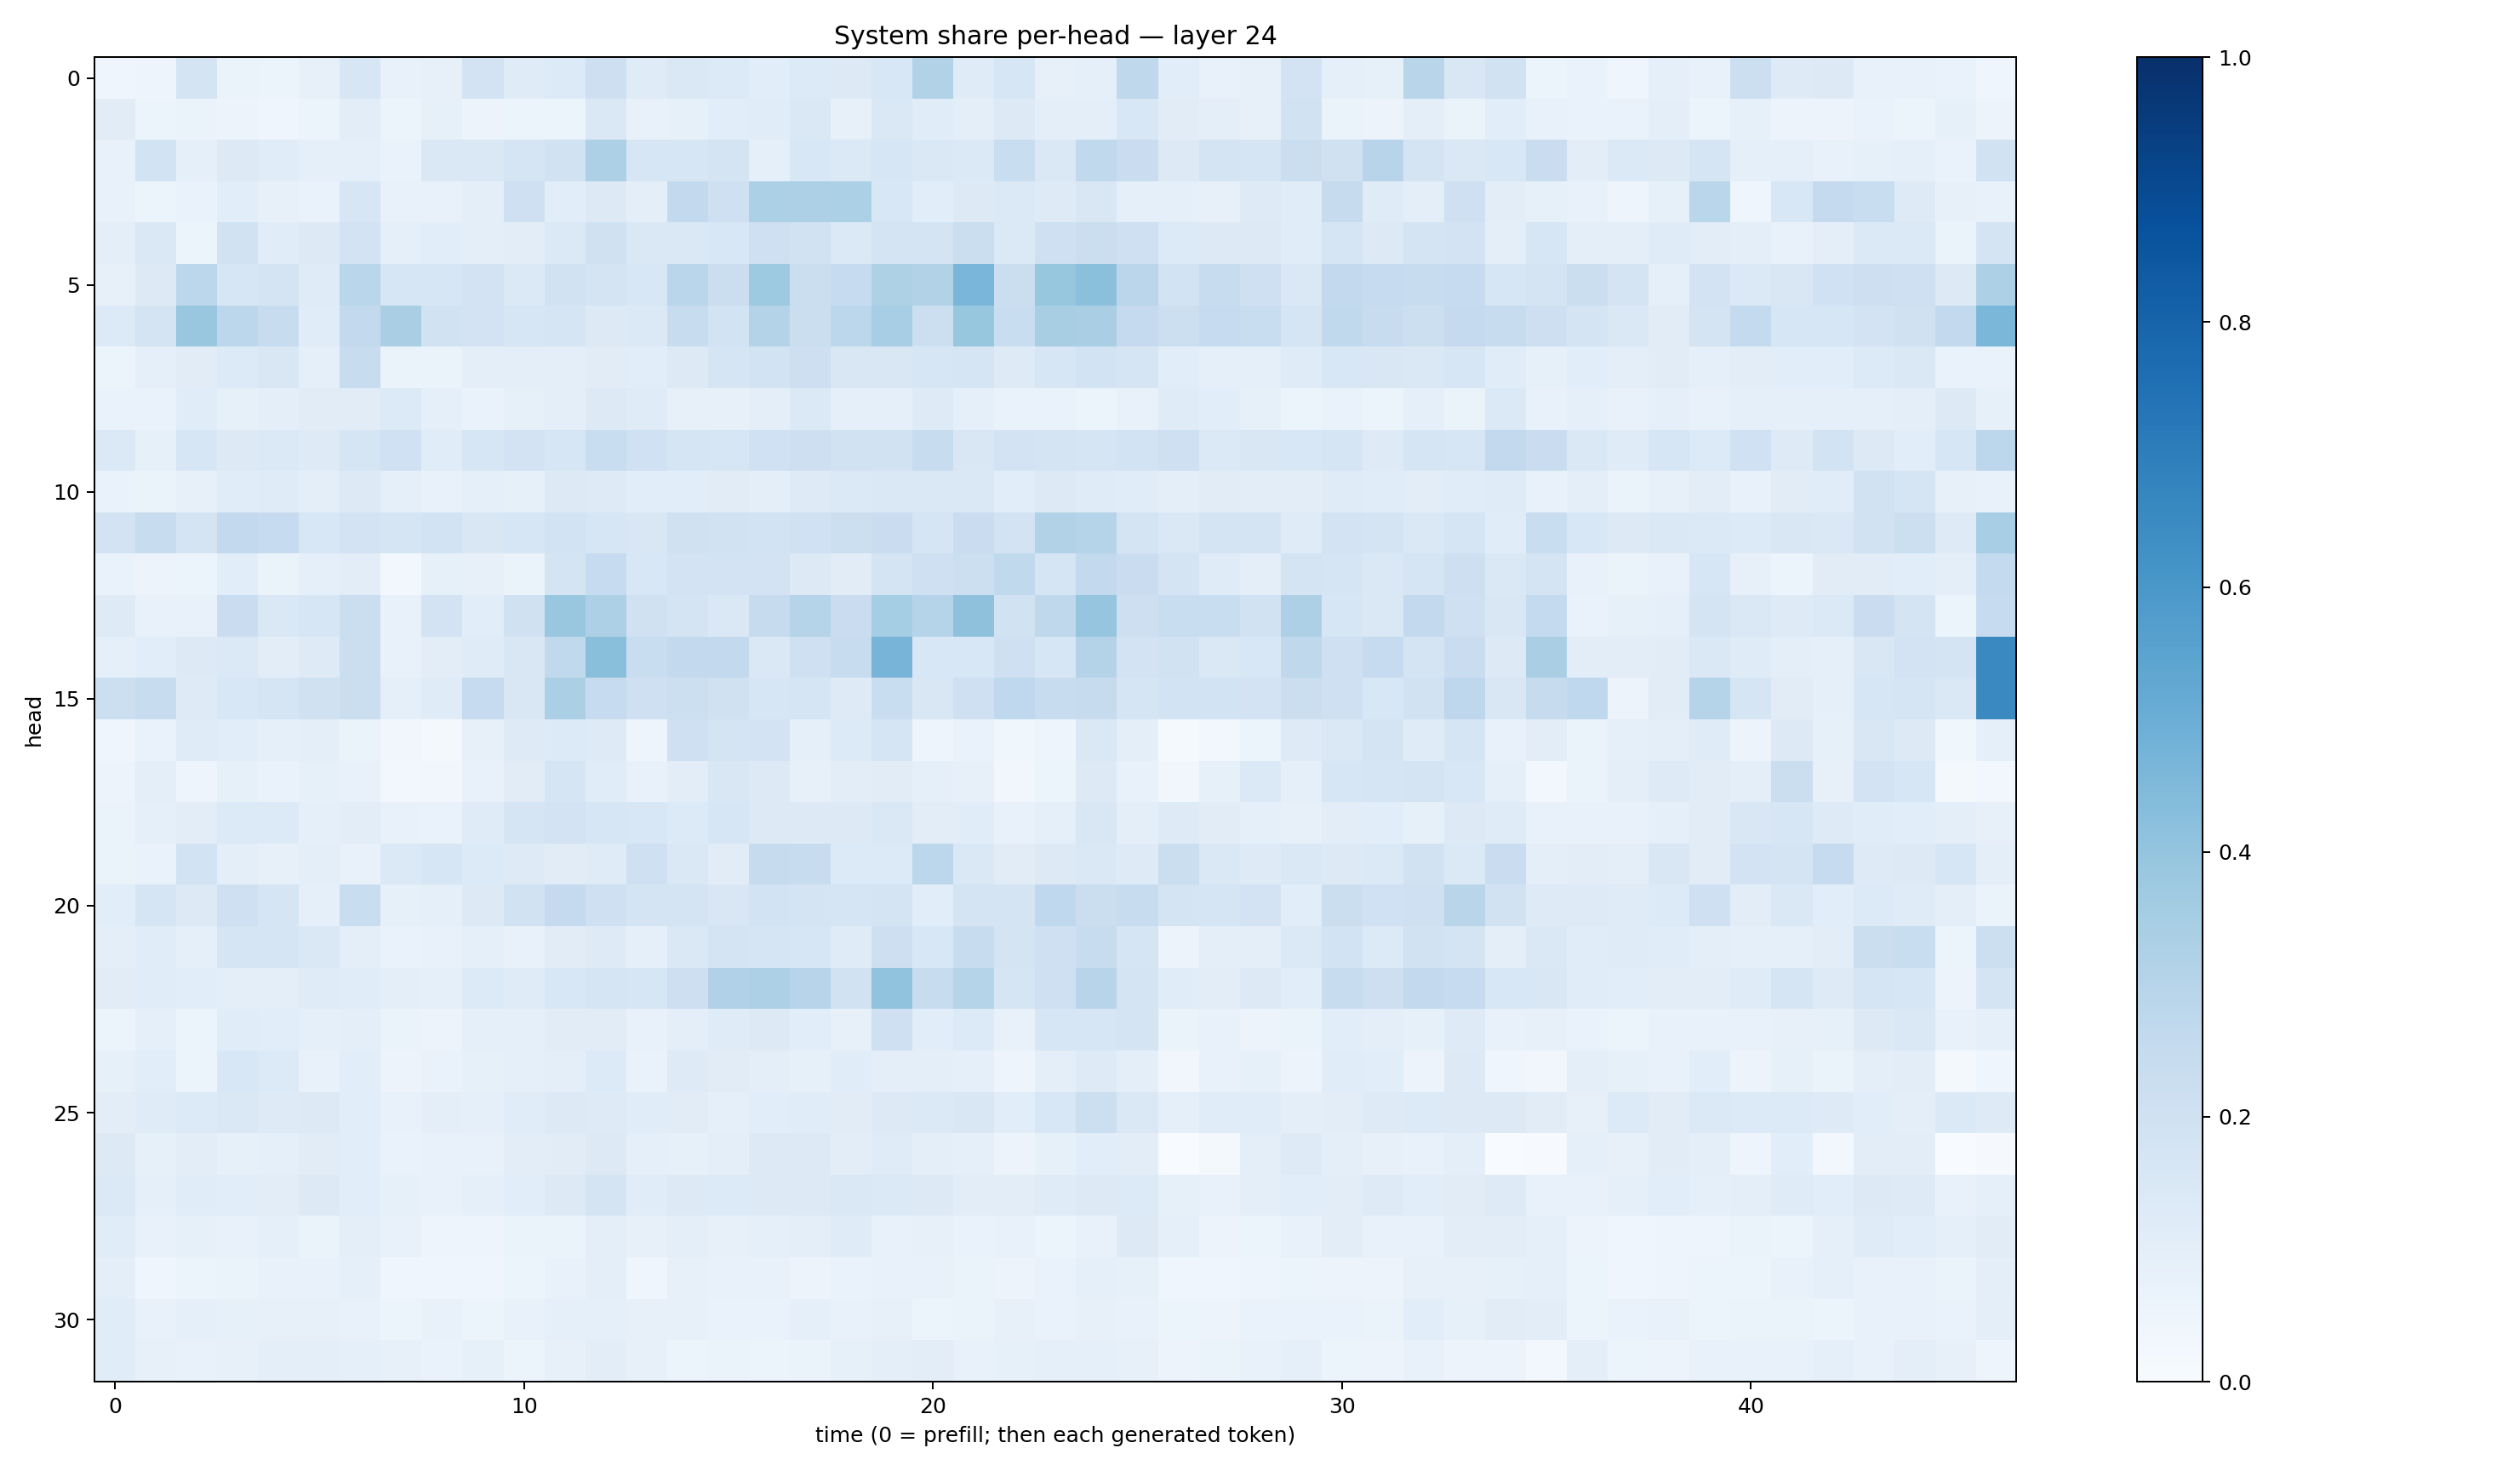

Source data for this figure (header and first rows):
0.045617055, 0.04999201, 0.17676653, 0.06413641, 0.060451053, 0.08128729, 0.15854742, 0.07547834, 0.08103744, 0.18026447, 0.118497, 0.13629524, 0.21200189, 0.12105217, 0.14319359, 0.13397558, 0.10649395, 0.13294902, 0.13005404, 0.1555419, 0.315488, 0.11953597, 0.16099803, 0.08117461
0.1119, 0.0543, 0.06552, 0.05664, 0.04649, 0.05128, 0.1017, 0.06055, 0.08532, 0.05613, 0.05997, 0.06227, 0.1445, 0.07514, 0.0852, 0.1065, 0.1159, 0.1417, 0.08096, 0.1418, 0.1134, 0.09728, 0.1287, 0.09548
0.07077, 0.1863, 0.09096, 0.1274, 0.1143, 0.08942, 0.08865, 0.06959, 0.1436, 0.1454, 0.1673, 0.1951, 0.3259, 0.1578, 0.1578, 0.1781, 0.0894, 0.1537, 0.1382, 0.1637, 0.1433, 0.1397, 0.2325, 0.1407
0.07743, 0.05392, 0.06789, 0.1059, 0.07928, 0.06866, 0.1598, 0.07196, 0.07811, 0.09769, 0.2103, 0.1085, 0.1274, 0.09742, 0.2582, 0.2036, 0.3287, 0.326, 0.3319, 0.1559, 0.1056, 0.1284, 0.1384, 0.1246
0.09887, 0.1468, 0.05335, 0.1899, 0.1147, 0.1252, 0.1798, 0.09032, 0.1087, 0.1011, 0.1033, 0.1401, 0.1967, 0.1453, 0.1423, 0.1559, 0.2035, 0.1932, 0.1396, 0.1731, 0.1784, 0.2225, 0.1389, 0.207
0.08027, 0.1325, 0.2779, 0.1596, 0.1754, 0.118, 0.2869, 0.1583, 0.1573, 0.1798, 0.1379, 0.1886, 0.1774, 0.1557, 0.2888, 0.2236, 0.373, 0.2235, 0.247, 0.3231, 0.3087, 0.4626, 0.219, 0.3928
0.1342, 0.1747, 0.3879, 0.2796, 0.2413, 0.1166, 0.2583, 0.3396, 0.1941, 0.1798, 0.1637, 0.1668, 0.1323, 0.138, 0.2378, 0.1851, 0.3079, 0.2234, 0.2804, 0.345, 0.2181, 0.3932, 0.2341, 0.3435
0.05462, 0.09184, 0.1109, 0.1331, 0.1499, 0.0901, 0.239, 0.06558, 0.06458, 0.09768, 0.09444, 0.09673, 0.1102, 0.1076, 0.1322, 0.1708, 0.1871, 0.2122, 0.1506, 0.1505, 0.158, 0.1699, 0.1246, 0.1616
0.06898, 0.06743, 0.1149, 0.08441, 0.0946, 0.1113, 0.1127, 0.1337, 0.08667, 0.06867, 0.08361, 0.09478, 0.13, 0.1189, 0.08043, 0.08188, 0.1005, 0.1378, 0.09359, 0.0931, 0.1227, 0.08932, 0.06692, 0.06643
0.138, 0.08357, 0.1602, 0.1296, 0.1379, 0.1233, 0.1712, 0.1997, 0.1142, 0.1594, 0.1807, 0.1604, 0.2332, 0.203, 0.1699, 0.1628, 0.2029, 0.2129, 0.1946, 0.1903, 0.2382, 0.1516, 0.1818, 0.1743
0.06891, 0.06633, 0.08202, 0.1155, 0.1194, 0.0991, 0.1292, 0.08604, 0.07189, 0.08954, 0.08258, 0.1252, 0.1228, 0.1075, 0.1083, 0.1131, 0.09739, 0.123, 0.1393, 0.1422, 0.1437, 0.1475, 0.1064, 0.1283
0.1825, 0.2404, 0.1797, 0.2586, 0.2465, 0.1532, 0.1823, 0.1668, 0.1846, 0.1512, 0.1633, 0.1858, 0.1624, 0.1493, 0.1985, 0.1909, 0.1841, 0.2029, 0.2161, 0.2266, 0.1659, 0.2304, 0.1813, 0.3098
0.06879, 0.05649, 0.06013, 0.107, 0.06569, 0.09227, 0.1048, 0.02621, 0.085, 0.07832, 0.06615, 0.1774, 0.2468, 0.1546, 0.1823, 0.1819, 0.1798, 0.13, 0.1095, 0.1783, 0.2052, 0.2161, 0.2656, 0.1682
0.122, 0.07294, 0.07497, 0.2291, 0.1417, 0.1625, 0.219, 0.07381, 0.1815, 0.1057, 0.1973, 0.3854, 0.3247, 0.1961, 0.1752, 0.1481, 0.2439, 0.3035, 0.2268, 0.3517, 0.2988, 0.4111, 0.1939, 0.2727
0.09229, 0.1079, 0.1283, 0.1389, 0.1017, 0.1224, 0.2197, 0.07723, 0.1016, 0.1191, 0.1508, 0.2618, 0.4223, 0.2312, 0.2601, 0.2596, 0.1443, 0.2053, 0.2353, 0.4725, 0.1554, 0.1534, 0.2085, 0.1608
0.217, 0.2359, 0.1232, 0.1554, 0.1699, 0.1959, 0.2195, 0.08853, 0.1206, 0.2468, 0.1506, 0.3328, 0.2485, 0.2039, 0.2153, 0.1971, 0.1587, 0.1681, 0.1217, 0.2316, 0.152, 0.2083, 0.2669, 0.2388
0.04329, 0.06964, 0.1201, 0.1093, 0.0878, 0.1003, 0.06278, 0.03395, 0.02244, 0.08038, 0.1229, 0.1337, 0.1215, 0.05036, 0.205, 0.1732, 0.1798, 0.09042, 0.133, 0.1682, 0.05038, 0.06915, 0.03722, 0.04879
0.05719, 0.1, 0.04958, 0.08205, 0.06654, 0.08206, 0.07757, 0.03015, 0.03343, 0.07255, 0.1112, 0.1641, 0.1136, 0.07639, 0.1038, 0.1511, 0.1316, 0.08137, 0.1028, 0.1111, 0.08809, 0.07949, 0.03205, 0.05125
0.06401, 0.08886, 0.1031, 0.1328, 0.1359, 0.09063, 0.1027, 0.07687, 0.0677, 0.1201, 0.1705, 0.181, 0.1563, 0.1534, 0.1366, 0.1625, 0.1278, 0.1255, 0.1292, 0.1452, 0.1041, 0.1169, 0.07598, 0.09053
0.06532, 0.06778, 0.1853, 0.09431, 0.08, 0.1011, 0.07096, 0.1385, 0.1607, 0.1348, 0.1215, 0.1124, 0.12, 0.2095, 0.1467, 0.1121, 0.2438, 0.2357, 0.1328, 0.1353, 0.2775, 0.1412, 0.1095, 0.1287
0.1073, 0.1696, 0.1281, 0.2058, 0.1708, 0.09131, 0.2322, 0.0826, 0.08658, 0.1304, 0.1932, 0.2527, 0.205, 0.1738, 0.1757, 0.1494, 0.1858, 0.1756, 0.1675, 0.174, 0.1074, 0.1735, 0.1726, 0.2685
0.09397, 0.1139, 0.08761, 0.1665, 0.1675, 0.1453, 0.1014, 0.06827, 0.0768, 0.08785, 0.07517, 0.1104, 0.1249, 0.08982, 0.147, 0.1739, 0.1645, 0.1563, 0.1198, 0.2135, 0.1559, 0.2368, 0.1723, 0.2047
0.1122, 0.1157, 0.1078, 0.09718, 0.09412, 0.1202, 0.1148, 0.09791, 0.09132, 0.1359, 0.1201, 0.154, 0.168, 0.1575, 0.2125, 0.3172, 0.3266, 0.2959, 0.1908, 0.4054, 0.2351, 0.2994, 0.1657, 0.2052
0.05916, 0.08761, 0.05913, 0.1155, 0.1073, 0.09341, 0.09477, 0.06413, 0.05694, 0.09007, 0.0897, 0.1113, 0.1098, 0.07178, 0.09754, 0.1174, 0.1315, 0.1058, 0.07874, 0.2038, 0.107, 0.1357, 0.07175, 0.1589
0.08252, 0.1085, 0.05355, 0.1562, 0.1356, 0.07358, 0.1088, 0.05688, 0.0669, 0.08306, 0.08935, 0.09703, 0.1364, 0.06829, 0.1218, 0.1099, 0.09875, 0.08524, 0.1155, 0.0977, 0.09636, 0.08838, 0.05042, 0.0944
0.1051, 0.1185, 0.1348, 0.1482, 0.124, 0.1314, 0.1084, 0.07194, 0.09986, 0.08655, 0.1163, 0.1281, 0.1246, 0.116, 0.1112, 0.08865, 0.1073, 0.1139, 0.1097, 0.1289, 0.1373, 0.151, 0.1084, 0.1541
0.1297, 0.08433, 0.1042, 0.085, 0.08986, 0.1107, 0.1067, 0.06929, 0.07085, 0.077, 0.102, 0.1108, 0.1292, 0.08829, 0.08457, 0.09561, 0.1278, 0.1305, 0.1038, 0.1208, 0.1005, 0.09204, 0.05794, 0.0838
0.1386, 0.08874, 0.1149, 0.1073, 0.1052, 0.1297, 0.1084, 0.08307, 0.07655, 0.08732, 0.1058, 0.1264, 0.1737, 0.1157, 0.1317, 0.133, 0.13, 0.1326, 0.1442, 0.1405, 0.1314, 0.1031, 0.1045, 0.1176
0.116, 0.07289, 0.08309, 0.07241, 0.09068, 0.06308, 0.0943, 0.07119, 0.05075, 0.04729, 0.06489, 0.06425, 0.09905, 0.07894, 0.1003, 0.07921, 0.09069, 0.09631, 0.1174, 0.07572, 0.08138, 0.06783, 0.07684, 0.05969
0.09835, 0.0461, 0.06158, 0.06368, 0.07245, 0.07409, 0.08868, 0.04212, 0.0443, 0.04346, 0.05328, 0.07475, 0.09726, 0.04471, 0.07859, 0.07408, 0.07103, 0.05689, 0.0699, 0.07687, 0.07619, 0.06288, 0.05755, 0.06864
0.1137, 0.07045, 0.09032, 0.08286, 0.08087, 0.07893, 0.07625, 0.06208, 0.07107, 0.05881, 0.0765, 0.08809, 0.08725, 0.08172, 0.07832, 0.06979, 0.07017, 0.08813, 0.07335, 0.0817, 0.05876, 0.06548, 0.08039, 0.06833
0.1151, 0.08097, 0.07708, 0.07898, 0.09504, 0.09519, 0.09214, 0.07822, 0.06997, 0.08355, 0.05915, 0.08001, 0.1019, 0.08012, 0.06241, 0.06445, 0.06155, 0.06418, 0.0823, 0.09656, 0.1048, 0.07213, 0.08298, 0.08641
